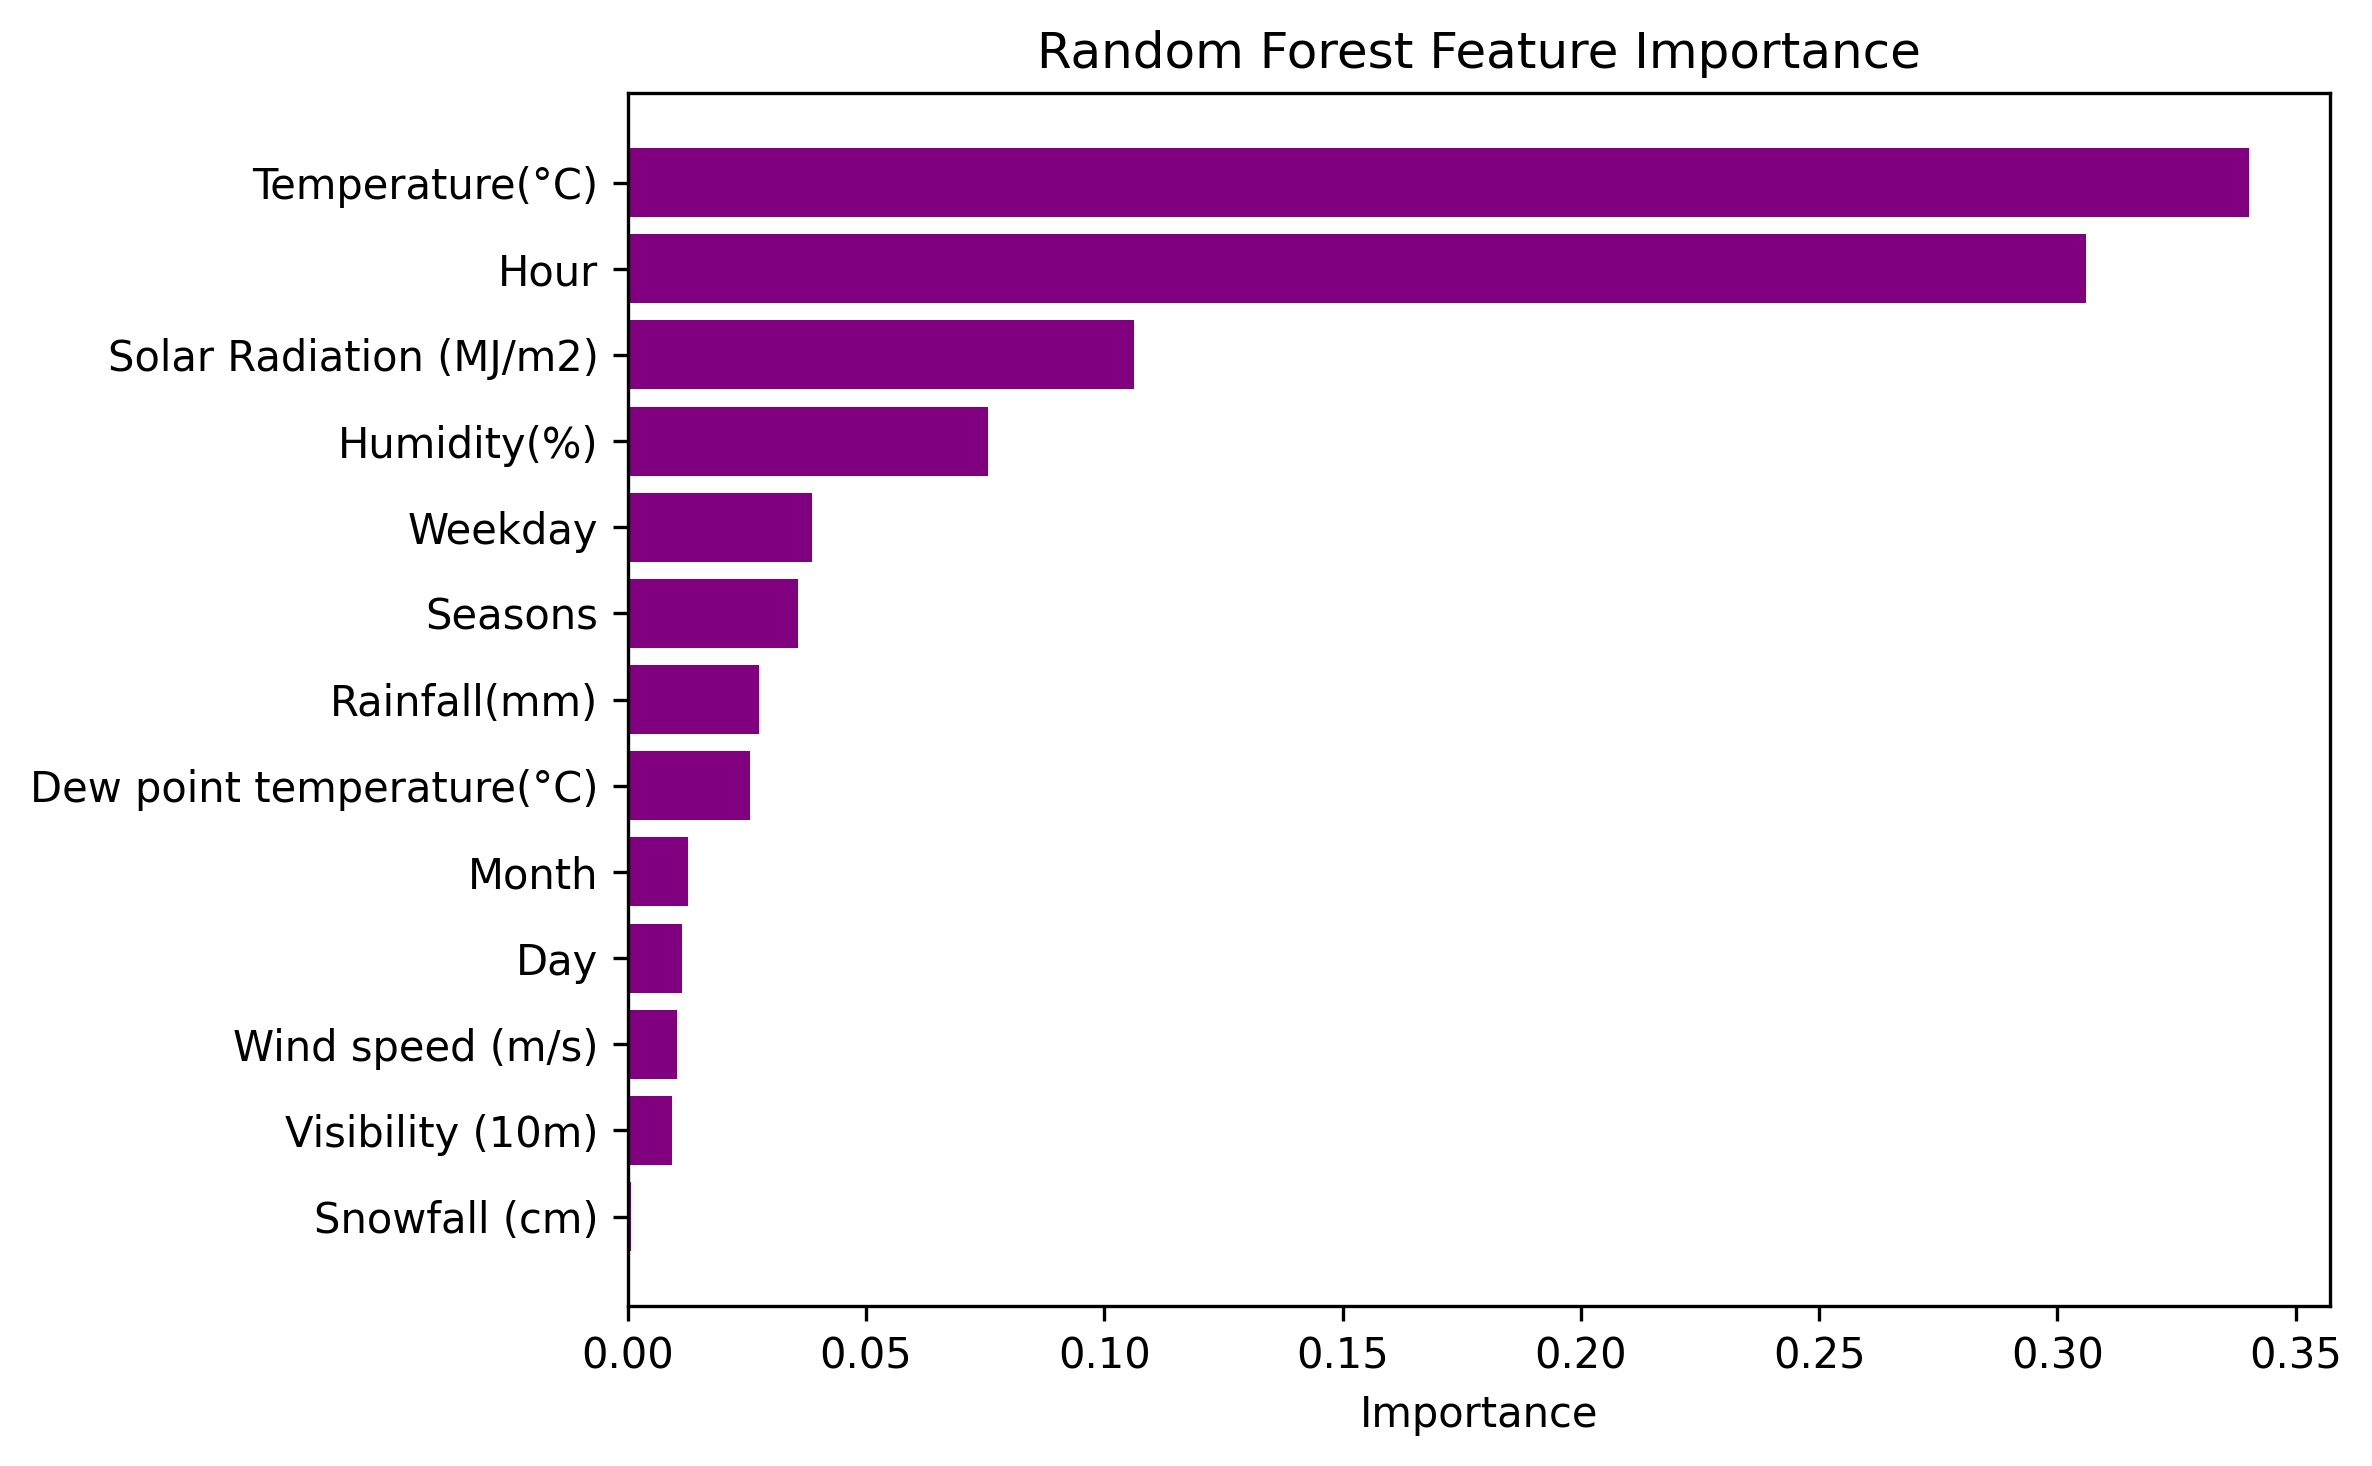

The data file committed next to this chart (first rows):
Feature, Importance
Temperature(°C), 0.3401
Hour, 0.306
Solar Radiation (MJ/m2), 0.1062
Humidity(%), 0.0757
Weekday, 0.03861
Seasons, 0.03575
Rainfall(mm), 0.02765
Dew point temperature(°C), 0.02566
Month, 0.0126
Day, 0.01141
Wind speed (m/s), 0.01035
Visibility (10m), 0.009344
Snowfall (cm), 0.0005982
